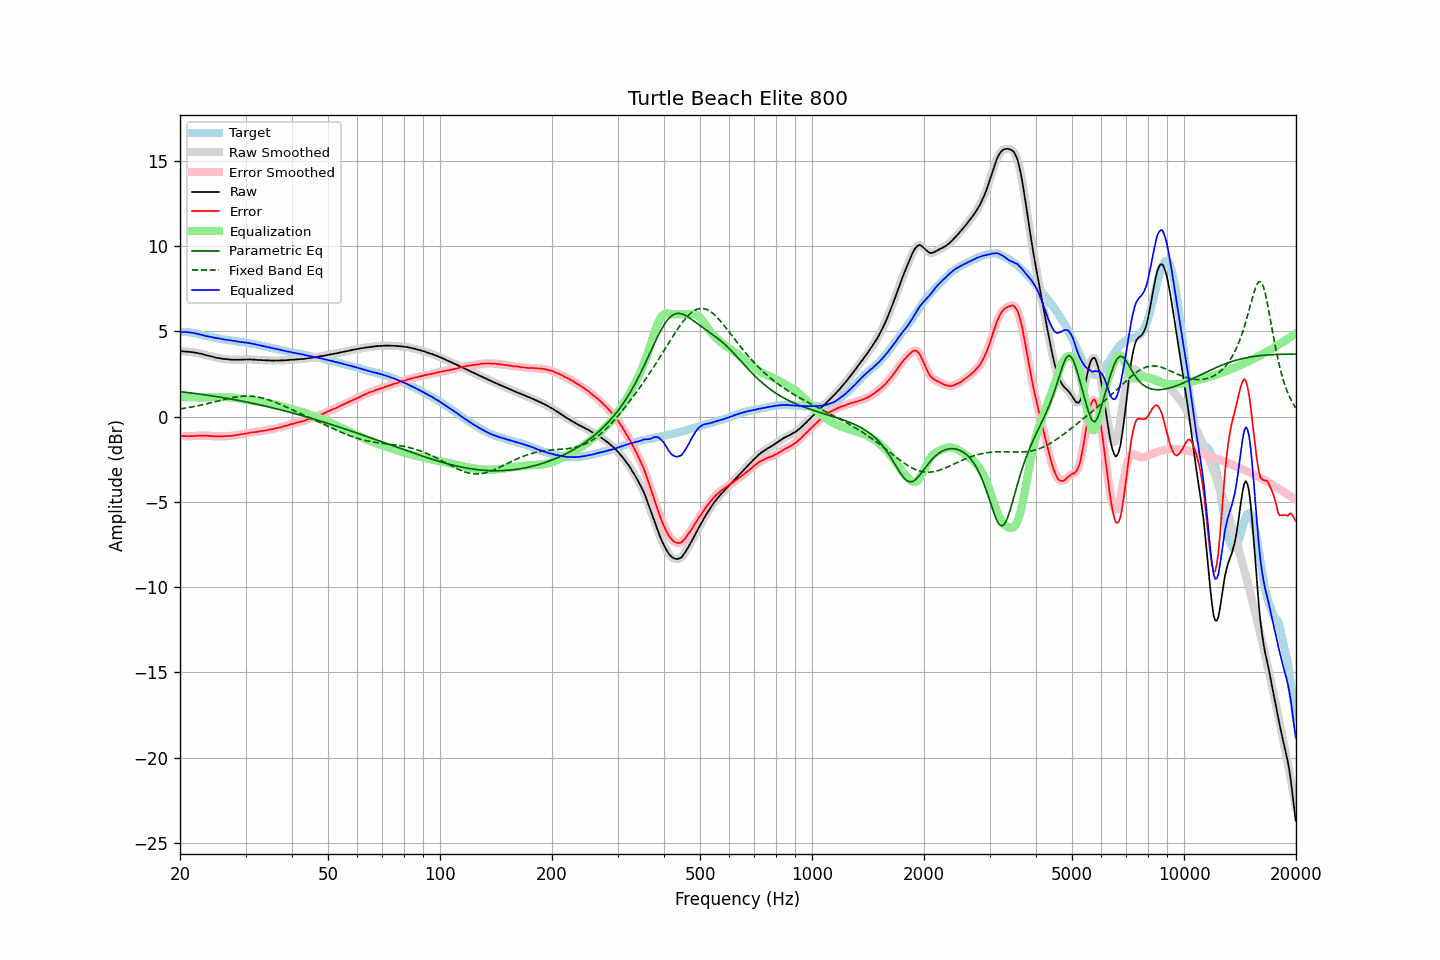

The table this chart was drawn from, first rows:
frequency, raw, error, smoothed, error_smoothed, equalization, parametric_eq, fixed_band_eq, equalized_raw, equalized_smoothed, target
20.00, 3.84, -1.13, 3.84, -1.12, 1.13, 1.47, 0.45, 4.96, 4.97, 4.96
20.20, 3.84, -1.13, 3.83, -1.13, 1.13, 1.46, 0.46, 4.97, 4.97, 4.96
20.40, 3.83, -1.14, 3.83, -1.14, 1.14, 1.45, 0.48, 4.96, 4.97, 4.96
20.61, 3.82, -1.15, 3.82, -1.14, 1.14, 1.43, 0.49, 4.96, 4.96, 4.96
20.81, 3.82, -1.15, 3.81, -1.15, 1.14, 1.42, 0.51, 4.96, 4.96, 4.96
21.02, 3.81, -1.16, 3.81, -1.15, 1.14, 1.41, 0.53, 4.95, 4.95, 4.96
21.23, 3.80, -1.14, 3.80, -1.15, 1.14, 1.40, 0.54, 4.94, 4.94, 4.94
21.44, 3.79, -1.14, 3.79, -1.14, 1.14, 1.39, 0.56, 4.93, 4.93, 4.93
21.66, 3.78, -1.13, 3.77, -1.14, 1.14, 1.38, 0.58, 4.92, 4.91, 4.91
21.87, 3.76, -1.13, 3.76, -1.13, 1.13, 1.36, 0.60, 4.89, 4.89, 4.89
22.09, 3.75, -1.13, 3.74, -1.13, 1.13, 1.35, 0.62, 4.87, 4.87, 4.88
22.31, 3.73, -1.12, 3.73, -1.12, 1.12, 1.34, 0.64, 4.85, 4.85, 4.85
22.54, 3.71, -1.12, 3.71, -1.12, 1.12, 1.33, 0.66, 4.82, 4.83, 4.83
22.76, 3.70, -1.11, 3.69, -1.11, 1.11, 1.31, 0.68, 4.81, 4.80, 4.81
22.99, 3.67, -1.11, 3.67, -1.11, 1.11, 1.30, 0.70, 4.78, 4.78, 4.78
23.22, 3.64, -1.11, 3.64, -1.11, 1.11, 1.29, 0.72, 4.75, 4.76, 4.75
23.45, 3.62, -1.11, 3.61, -1.11, 1.12, 1.27, 0.74, 4.73, 4.73, 4.72
23.69, 3.59, -1.13, 3.59, -1.12, 1.12, 1.26, 0.76, 4.71, 4.71, 4.71
23.92, 3.57, -1.13, 3.57, -1.13, 1.13, 1.24, 0.79, 4.69, 4.69, 4.69
24.16, 3.55, -1.14, 3.54, -1.14, 1.13, 1.23, 0.81, 4.68, 4.68, 4.68
24.40, 3.52, -1.15, 3.52, -1.14, 1.14, 1.22, 0.83, 4.66, 4.66, 4.66
24.65, 3.50, -1.14, 3.49, -1.15, 1.15, 1.20, 0.86, 4.64, 4.64, 4.64
24.89, 3.47, -1.15, 3.47, -1.15, 1.15, 1.19, 0.88, 4.62, 4.62, 4.62
25.14, 3.45, -1.16, 3.45, -1.16, 1.15, 1.17, 0.90, 4.60, 4.60, 4.61
25.39, 3.44, -1.15, 3.43, -1.16, 1.16, 1.16, 0.93, 4.59, 4.59, 4.59
25.65, 3.42, -1.16, 3.42, -1.16, 1.15, 1.14, 0.95, 4.57, 4.57, 4.58
25.91, 3.40, -1.15, 3.40, -1.15, 1.15, 1.12, 0.97, 4.55, 4.55, 4.55
26.16, 3.39, -1.15, 3.39, -1.15, 1.15, 1.11, 1.00, 4.54, 4.54, 4.53
26.43, 3.38, -1.15, 3.38, -1.14, 1.15, 1.09, 1.02, 4.52, 4.52, 4.52
26.69, 3.37, -1.14, 3.37, -1.14, 1.14, 1.08, 1.04, 4.51, 4.51, 4.50
26.96, 3.36, -1.13, 3.36, -1.14, 1.14, 1.06, 1.06, 4.49, 4.49, 4.49
27.23, 3.35, -1.13, 3.35, -1.13, 1.13, 1.04, 1.08, 4.48, 4.47, 4.48
27.50, 3.34, -1.13, 3.34, -1.13, 1.12, 1.03, 1.10, 4.46, 4.46, 4.47
27.77, 3.34, -1.11, 3.34, -1.11, 1.11, 1.01, 1.12, 4.45, 4.45, 4.45
28.05, 3.34, -1.10, 3.34, -1.10, 1.10, 0.99, 1.14, 4.43, 4.43, 4.44
28.33, 3.34, -1.08, 3.34, -1.08, 1.08, 0.97, 1.15, 4.42, 4.42, 4.41
28.62, 3.34, -1.07, 3.34, -1.07, 1.07, 0.96, 1.17, 4.41, 4.40, 4.40
28.90, 3.34, -1.05, 3.34, -1.05, 1.05, 0.94, 1.18, 4.39, 4.39, 4.39
29.19, 3.34, -1.03, 3.34, -1.04, 1.04, 0.92, 1.19, 4.37, 4.38, 4.37
29.48, 3.35, -1.02, 3.34, -1.02, 1.02, 0.90, 1.20, 4.37, 4.36, 4.37
29.78, 3.35, -1.01, 3.35, -1.01, 1.00, 0.88, 1.20, 4.35, 4.35, 4.36
30.08, 3.36, -0.99, 3.35, -0.99, 0.99, 0.86, 1.20, 4.34, 4.34, 4.34
30.38, 3.35, -0.98, 3.35, -0.97, 0.97, 0.84, 1.21, 4.32, 4.33, 4.32
30.68, 3.36, -0.95, 3.35, -0.95, 0.96, 0.82, 1.20, 4.31, 4.31, 4.31
30.99, 3.36, -0.93, 3.35, -0.94, 0.94, 0.80, 1.20, 4.30, 4.29, 4.29
31.30, 3.35, -0.93, 3.35, -0.93, 0.93, 0.78, 1.19, 4.27, 4.28, 4.28
31.61, 3.35, -0.92, 3.34, -0.92, 0.91, 0.76, 1.18, 4.26, 4.26, 4.26
31.93, 3.34, -0.90, 3.34, -0.90, 0.90, 0.74, 1.17, 4.24, 4.24, 4.24
32.24, 3.33, -0.88, 3.33, -0.89, 0.89, 0.72, 1.16, 4.21, 4.22, 4.21
32.57, 3.33, -0.87, 3.32, -0.87, 0.87, 0.70, 1.14, 4.20, 4.20, 4.20
32.89, 3.32, -0.87, 3.32, -0.86, 0.86, 0.68, 1.12, 4.17, 4.18, 4.18
33.22, 3.32, -0.83, 3.31, -0.84, 0.84, 0.66, 1.10, 4.16, 4.16, 4.15
33.55, 3.31, -0.83, 3.31, -0.83, 0.83, 0.64, 1.07, 4.13, 4.13, 4.14
33.89, 3.31, -0.81, 3.30, -0.81, 0.81, 0.62, 1.05, 4.12, 4.11, 4.12
34.23, 3.30, -0.80, 3.30, -0.79, 0.79, 0.60, 1.02, 4.09, 4.09, 4.09
34.57, 3.30, -0.77, 3.30, -0.77, 0.78, 0.57, 0.99, 4.07, 4.07, 4.07
34.92, 3.30, -0.75, 3.29, -0.76, 0.76, 0.55, 0.96, 4.05, 4.05, 4.05
35.27, 3.29, -0.75, 3.29, -0.74, 0.74, 0.53, 0.92, 4.03, 4.03, 4.03
35.62, 3.29, -0.72, 3.29, -0.72, 0.72, 0.51, 0.89, 4.01, 4.01, 4.01
35.97, 3.29, -0.70, 3.29, -0.70, 0.70, 0.48, 0.85, 3.99, 3.99, 3.98
... 635 more rows
